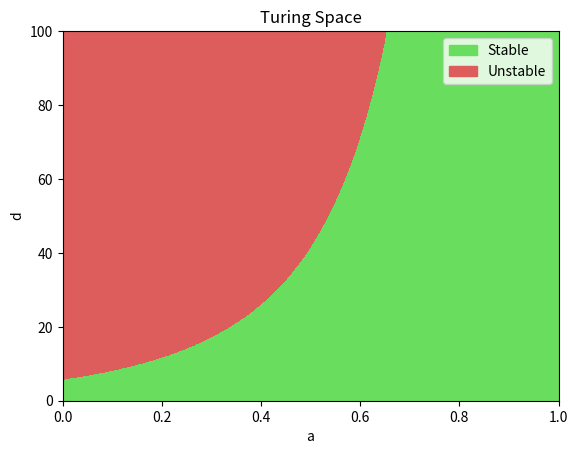

Generate this figure with matplotlib:
import numpy as np
from scipy.integrate import solve_ivp
import matplotlib.pyplot as plt
from matplotlib.colors import ListedColormap
import matplotlib.patches as mpatches


def is_turing_instability(a: np.array, b:float, d:np.array):
    """
    A function that returns True if we have the necessary Turing instability conditions based on parameters a, b, d in the Gierer Meinhardt model, and False otherwise.

    Parameters:
        a: np.array
        b: float
        d: np.array
        
    Returns:
        np.array
        An array with elements "True" if the combination of parameters forms the necessary conditions for Turing instability and elements "False" if otherwise.
    """

    #first, we need to define u and v and the partial derivatives: 
    #defining u and v
    uv = np.ones((2,1000))
    uv = uv + np.random.uniform(0, 1, (2, 1000))/100 #adding noise
    u, v = uv

    #partial derivatives (computed by hand) evaluated at the fixed points (when f and g equal 0)
    fu = 2 * b / (a + 1) - b
    fv = -((b / (a + 1)) ** 2)
    gu = 2 * (a + 1) / b
    gv = -1.0

    #defining the conditions
    trace = fu + gv
    det = fu*gv - fv*gu
    leftside = gv + (d * fu)
    rightside = 2 * ((d)**(1/2)) * ((det)**(1/2))


    #now we check if the conditions are met (also need d > 0):
    truth_array = (d > 0) & (trace < 0) & (det > 0) & (leftside > rightside) & (rightside > 0)

    return truth_array


#now we plot a heatmap 
#we let b = 1
a_vals = np.linspace(0, 1, 1000)
d_vals = np.linspace(0, 100, 1000)
#for each of these combinations of values, we want to check if we have a turing instability.

#create a mesh grid to compute the turing instability in the entire plane
mesh_a, mesh_d = np.meshgrid(a_vals, d_vals)
#1000 by 1000 arrays: 1000 arrays with 1000 elements each
b = 1
mask_turing = is_turing_instability(mesh_a, b, mesh_d)
print(mask_turing.shape)
print(mask_turing[100])


fig, ax = plt.subplots(1, 1)
plt.xlabel("a")
plt.ylabel("d")
plt.title("Turing Space")
cmap_red_green = ListedColormap(["#69dd5d", "#dd5d5d"])
plt.contourf(mesh_a, mesh_d, mask_turing, cmap = cmap_red_green)
#adding a legend based on the colors
stable_patch = mpatches.Patch(color="#69dd5d", label="Stable")
unstable_patch = mpatches.Patch(color="#dd5d5d", label="Unstable")
plt.legend(handles=[stable_patch, unstable_patch], loc="upper right")

plt.show()
